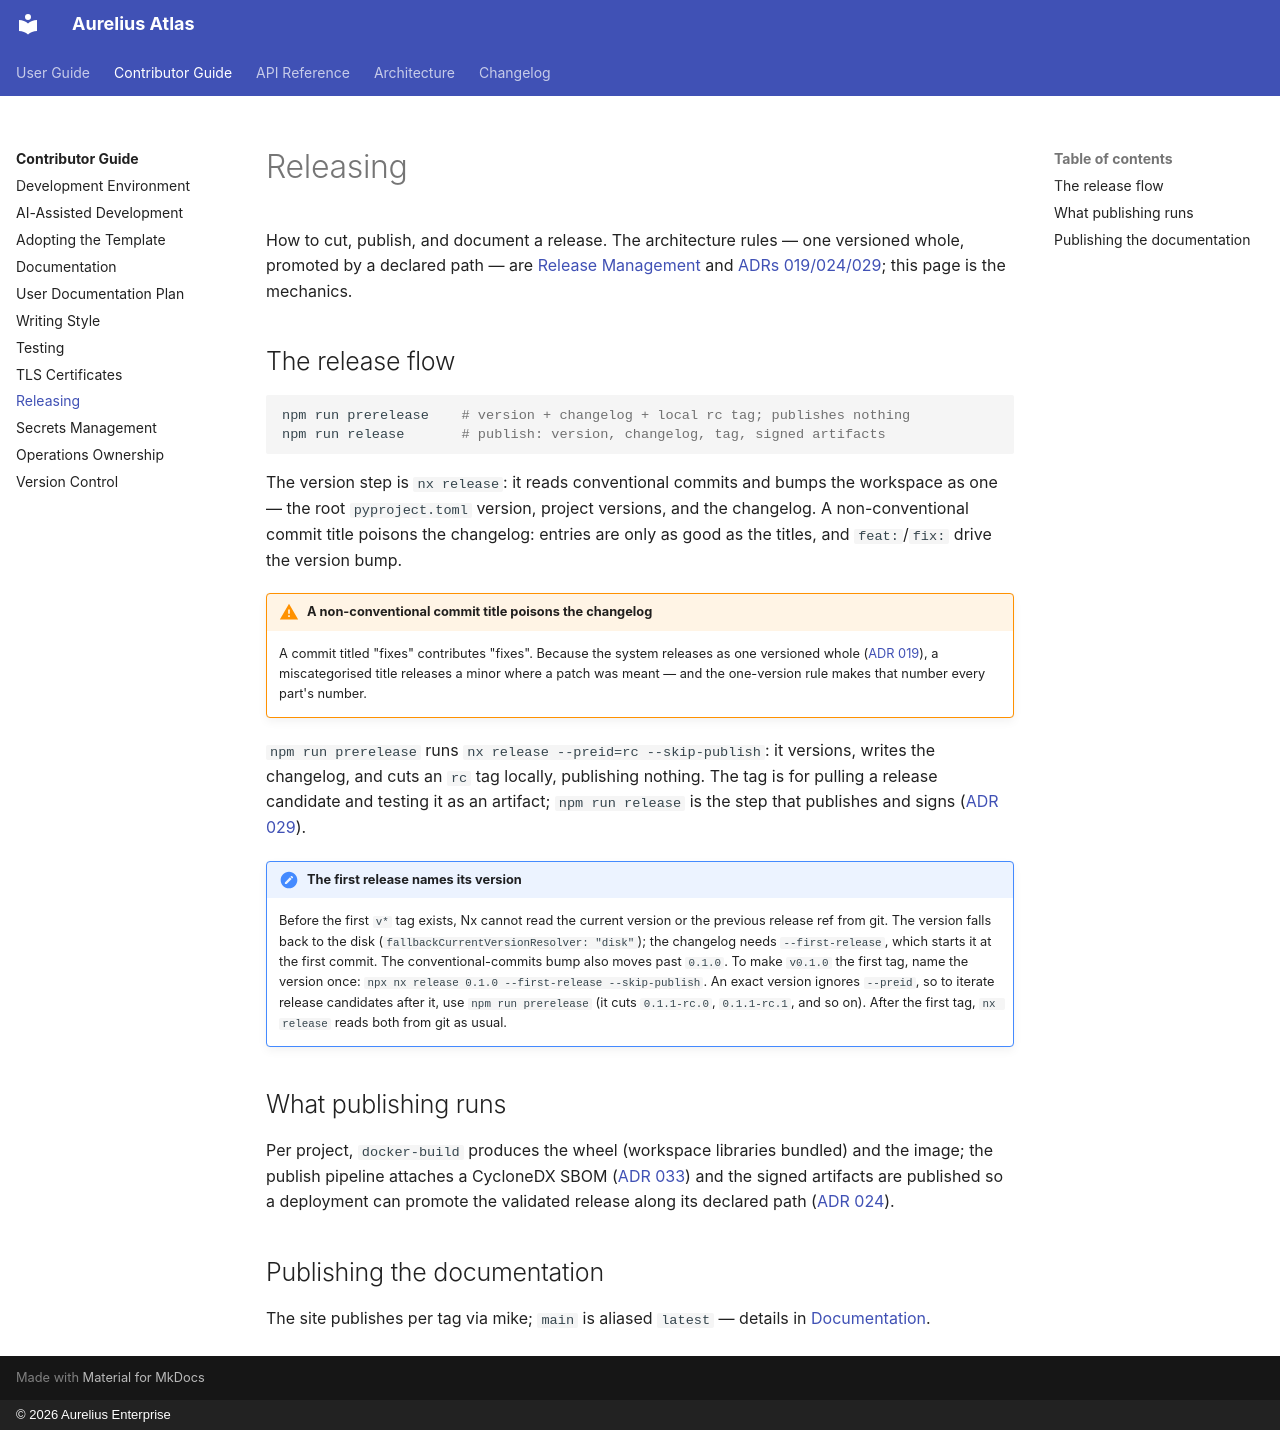

repository: aureliusenterprise/aurelius-atlas · page: contributor-guide/releasing/index.html · generator: mkdocs · copyright: © 2026 Aurelius Enterprise

# Releasing

How to cut, publish, and document a release. The architecture rules — one versioned whole,
promoted by a declared path — are
[Release Management](../architecture/platform/delivery/release-management.md) and
[ADRs 019/024/029](../architecture/adr/index.md); this page is the mechanics.

## The release flow

```bash
npm run prerelease    # version + changelog + local rc tag; publishes nothing
npm run release       # publish: version, changelog, tag, signed artifacts
```

The version step is `nx release`: it reads conventional commits and bumps the workspace as one —
the root `pyproject.toml` version, project versions, and the changelog. A non-conventional commit
title poisons the changelog: entries are only as good as the titles, and `feat:`/`fix:` drive the
version bump.

!!! WARNING "A non-conventional commit title poisons the changelog"

    A commit titled "fixes" contributes "fixes". Because the system releases as one versioned
    whole ([ADR 019](../architecture/adr/019-the-system-releases-as-one-versioned-whole.md)),
    a miscategorised title releases a minor where a patch was meant — and the one-version rule
    makes that number every part's number.

`npm run prerelease` runs `nx release --preid=rc --skip-publish`: it versions, writes the
changelog, and cuts an `rc` tag locally, publishing nothing. The tag is for pulling a release
candidate and testing it as an artifact; `npm run release` is the step that publishes and signs
([ADR 029](../architecture/adr/029-shipped-artifacts-are-signed-and-their-origin-is-provable.md)).

!!! NOTE "The first release names its version"

    Before the first `v*` tag exists, Nx cannot read the current version or the previous release ref
    from git. The version falls back to the disk (`fallbackCurrentVersionResolver: "disk"`); the
    changelog needs `--first-release`, which starts it at the first commit. The conventional-commits
    bump also moves past `0.1.0`. To make `v0.1.0` the first tag, name the version once:
    `npx nx release 0.1.0 --first-release --skip-publish`. An exact version ignores `--preid`, so to
    iterate release candidates after it, use `npm run prerelease` (it cuts `0.1.1-rc.0`, `0.1.1-rc.1`,
    and so on). After the first tag, `nx release` reads both from git as usual.

## What publishing runs

Per project, `docker-build` produces the wheel (workspace libraries bundled) and the image; the
publish pipeline attaches a CycloneDX SBOM ([ADR 033](../architecture/adr/033-shipped-artifacts-carry-a-contents-inventory.md))
and the signed artifacts are published so a deployment can promote the validated release along its
declared path ([ADR 024](../architecture/adr/024-a-validated-release-is-promoted-by-a-declared-path.md)).

## Publishing the documentation

The site publishes per tag via mike; `main` is aliased `latest` — details in
[Documentation](documentation.md#publishing-the-documentation).
